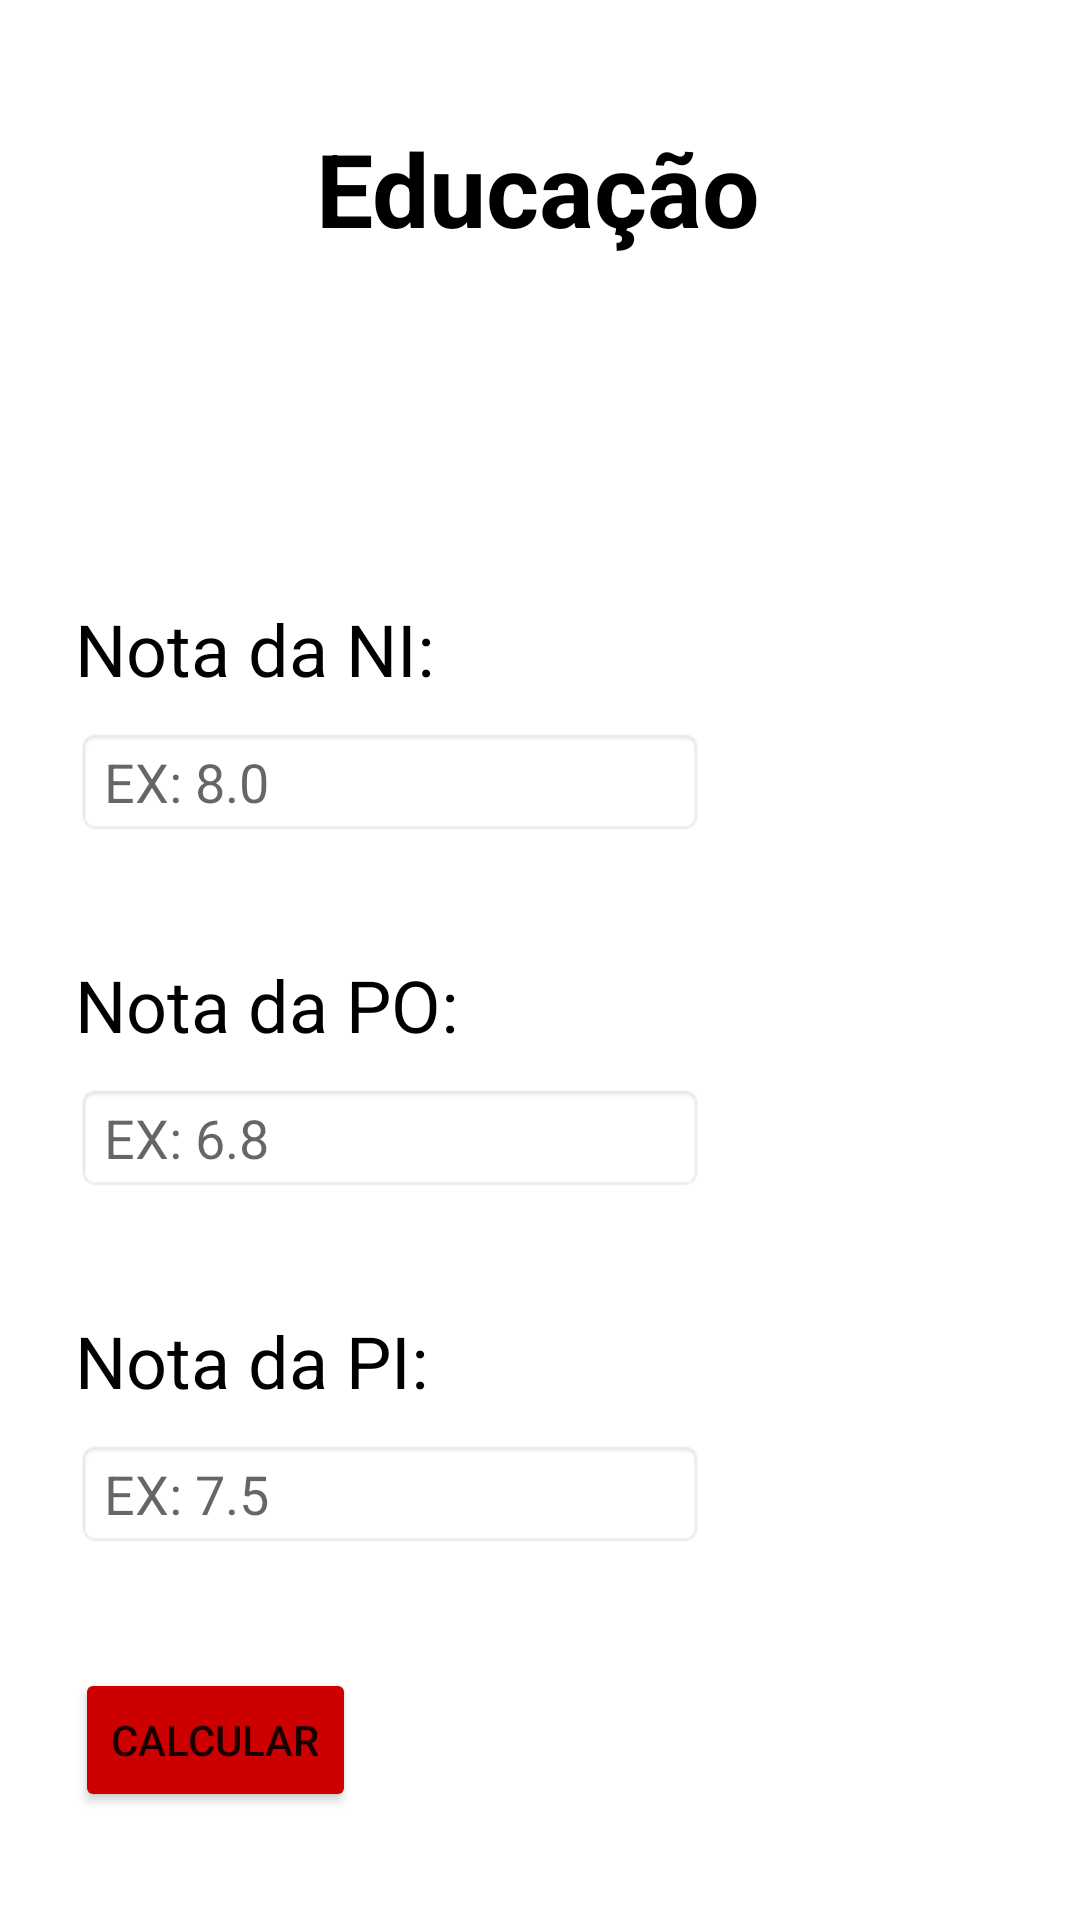

Reconstruct the res/layout file that produces this screen, plus the resources it refers to.
<!-- AndroidManifest.xml: application theme Theme.AppInfos -->
<!-- res/layout/activity_educacao.xml -->
<?xml version="1.0" encoding="utf-8"?>
<androidx.constraintlayout.widget.ConstraintLayout xmlns:android="http://schemas.android.com/apk/res/android"
    xmlns:app="http://schemas.android.com/apk/res-auto"
    xmlns:tools="http://schemas.android.com/tools"
    android:layout_width="match_parent"
    android:layout_height="match_parent"
    tools:context=".Educacao">

    <ImageView
        android:id="@+id/imageView2"
        android:layout_width="0dp"
        android:layout_height="120dp"
        android:background="@drawable/ic_launcher_background"
        android:backgroundTint="@android:color/holo_red_dark"
        app:layout_constraintEnd_toEndOf="parent"
        app:layout_constraintStart_toStartOf="parent"
        app:layout_constraintTop_toTopOf="parent" />

    <TextView
        android:id="@+id/textTitleEducacao"
        android:layout_width="wrap_content"
        android:layout_height="wrap_content"
        android:layout_marginTop="40dp"
        android:text="Educação"
        android:textColor="@color/black"
        android:textSize="34sp"
        android:textStyle="bold"
        app:layout_constraintBottom_toBottomOf="parent"
        app:layout_constraintEnd_toEndOf="parent"
        app:layout_constraintHorizontal_bias="0.498"
        app:layout_constraintStart_toStartOf="parent"
        app:layout_constraintTop_toTopOf="parent"
        app:layout_constraintVertical_bias="0.0" />

    <TextView
        android:id="@+id/textRequestNI"
        android:layout_width="wrap_content"
        android:layout_height="wrap_content"
        android:layout_marginStart="25dp"
        android:layout_marginTop="200dp"
        android:text="Nota da NI:"
        android:textColor="@color/black"
        android:textSize="24sp"
        app:layout_constraintBottom_toBottomOf="parent"
        app:layout_constraintEnd_toEndOf="parent"
        app:layout_constraintHorizontal_bias="0.0"
        app:layout_constraintStart_toStartOf="parent"
        app:layout_constraintTop_toTopOf="parent"
        app:layout_constraintVertical_bias="0.0" />

    <EditText
        android:id="@+id/textInputNI"
        android:layout_width="wrap_content"
        android:layout_height="wrap_content"
        android:layout_marginStart="25dp"
        android:layout_marginTop="10dp"
        android:background="@android:drawable/editbox_background_normal"
        android:ems="10"
        android:hint="EX: 8.0"
        android:inputType="numberDecimal"
        app:layout_constraintBottom_toBottomOf="parent"
        app:layout_constraintEnd_toEndOf="parent"
        app:layout_constraintHorizontal_bias="0.0"
        app:layout_constraintStart_toStartOf="parent"
        app:layout_constraintTop_toBottomOf="@+id/textRequestNI"
        app:layout_constraintVertical_bias="0.0" />

    <TextView
        android:id="@+id/textRequestPO"
        android:layout_width="wrap_content"
        android:layout_height="wrap_content"
        android:layout_marginStart="25dp"
        android:layout_marginTop="40dp"
        android:text="Nota da PO:"
        android:textColor="@color/black"
        android:textSize="24sp"
        app:layout_constraintBottom_toBottomOf="parent"
        app:layout_constraintEnd_toEndOf="parent"
        app:layout_constraintHorizontal_bias="0.0"
        app:layout_constraintStart_toStartOf="parent"
        app:layout_constraintTop_toBottomOf="@+id/textInputNI"
        app:layout_constraintVertical_bias="0.0" />

    <EditText
        android:id="@+id/textInputPO"
        android:layout_width="wrap_content"
        android:layout_height="wrap_content"
        android:layout_marginStart="25dp"
        android:layout_marginTop="10dp"
        android:background="@android:drawable/editbox_background_normal"
        android:ems="10"
        android:hint="EX: 6.8"
        android:inputType="numberDecimal"
        app:layout_constraintBottom_toBottomOf="parent"
        app:layout_constraintEnd_toEndOf="parent"
        app:layout_constraintHorizontal_bias="0.0"
        app:layout_constraintStart_toStartOf="parent"
        app:layout_constraintTop_toBottomOf="@+id/textRequestPO"
        app:layout_constraintVertical_bias="0.0" />

    <TextView
        android:id="@+id/textRequestPI"
        android:layout_width="wrap_content"
        android:layout_height="wrap_content"
        android:layout_marginStart="25dp"
        android:layout_marginTop="40dp"
        android:text="Nota da PI:"
        android:textColor="@color/black"
        android:textSize="24sp"
        app:layout_constraintBottom_toBottomOf="parent"
        app:layout_constraintEnd_toEndOf="parent"
        app:layout_constraintHorizontal_bias="0.0"
        app:layout_constraintStart_toStartOf="parent"
        app:layout_constraintTop_toBottomOf="@+id/textInputPO"
        app:layout_constraintVertical_bias="0.0" />

    <EditText
        android:id="@+id/textInputPI"
        android:layout_width="wrap_content"
        android:layout_height="wrap_content"
        android:layout_marginStart="25dp"
        android:layout_marginTop="10dp"
        android:background="@android:drawable/editbox_background_normal"
        android:ems="10"
        android:hint="EX: 7.5"
        android:inputType="numberDecimal"
        app:layout_constraintBottom_toBottomOf="parent"
        app:layout_constraintEnd_toEndOf="parent"
        app:layout_constraintHorizontal_bias="0.0"
        app:layout_constraintStart_toStartOf="parent"
        app:layout_constraintTop_toBottomOf="@+id/textRequestPI"
        app:layout_constraintVertical_bias="0.0" />

    <Button
        android:id="@+id/btnCalcEducacao"
        android:layout_width="wrap_content"
        android:layout_height="wrap_content"
        android:layout_marginStart="25dp"
        android:layout_marginTop="40dp"
        android:backgroundTint="@android:color/holo_red_dark"
        android:text="Calcular"
        app:layout_constraintBottom_toBottomOf="parent"
        app:layout_constraintEnd_toEndOf="parent"
        app:layout_constraintHorizontal_bias="0.0"
        app:layout_constraintStart_toStartOf="parent"
        app:layout_constraintTop_toBottomOf="@+id/textInputPI"
        app:layout_constraintVertical_bias="0.0" />

    <Button
        android:id="@+id/btnLimparEduc"
        android:layout_width="wrap_content"
        android:layout_height="wrap_content"
        android:layout_marginTop="650dp"
        android:layout_marginEnd="50dp"
        android:backgroundTint="@android:color/holo_red_dark"
        android:text="Limpar"
        app:layout_constraintBottom_toBottomOf="parent"
        app:layout_constraintEnd_toEndOf="parent"
        app:layout_constraintHorizontal_bias="1.0"
        app:layout_constraintStart_toStartOf="parent"
        app:layout_constraintTop_toTopOf="parent"
        app:layout_constraintVertical_bias="0.0" />

    <Button
        android:id="@+id/btnVoltarEduc"
        android:layout_width="wrap_content"
        android:layout_height="wrap_content"
        android:layout_marginStart="50dp"
        android:layout_marginTop="650dp"
        android:backgroundTint="@android:color/holo_red_dark"
        android:text="Voltar"
        app:layout_constraintBottom_toBottomOf="parent"
        app:layout_constraintEnd_toEndOf="parent"
        app:layout_constraintHorizontal_bias="0.0"
        app:layout_constraintStart_toStartOf="parent"
        app:layout_constraintTop_toTopOf="parent"
        app:layout_constraintVertical_bias="0.0" />
</androidx.constraintlayout.widget.ConstraintLayout>
<!-- resources referenced by this layout -->
<resources>
  <style name="Theme.AppInfos" parent="Theme.MaterialComponents.DayNight.DarkActionBar">
          
          <item name="colorPrimary">@color/purple_500</item>
          <item name="colorPrimaryVariant">@color/purple_700</item>
          <item name="colorOnPrimary">@color/white</item>
          
          <item name="colorSecondary">@color/teal_200</item>
          <item name="colorSecondaryVariant">@color/teal_700</item>
          <item name="colorOnSecondary">@color/black</item>
          
          <item name="android:statusBarColor">?attr/colorPrimaryVariant</item>
          
      </style>
  <!-- not gathered from this repository: default colours our renderer supplied (Android Studio template values) -->
  <color name="purple_500">#FF6200EE</color>
  <color name="purple_700">#FF3700B3</color>
  <color name="teal_200">#FF03DAC5</color>
  <color name="teal_700">#FF018786</color>
  <color name="black">#FF000000</color>
  <color name="white">#FFFFFFFF</color>
</resources>
